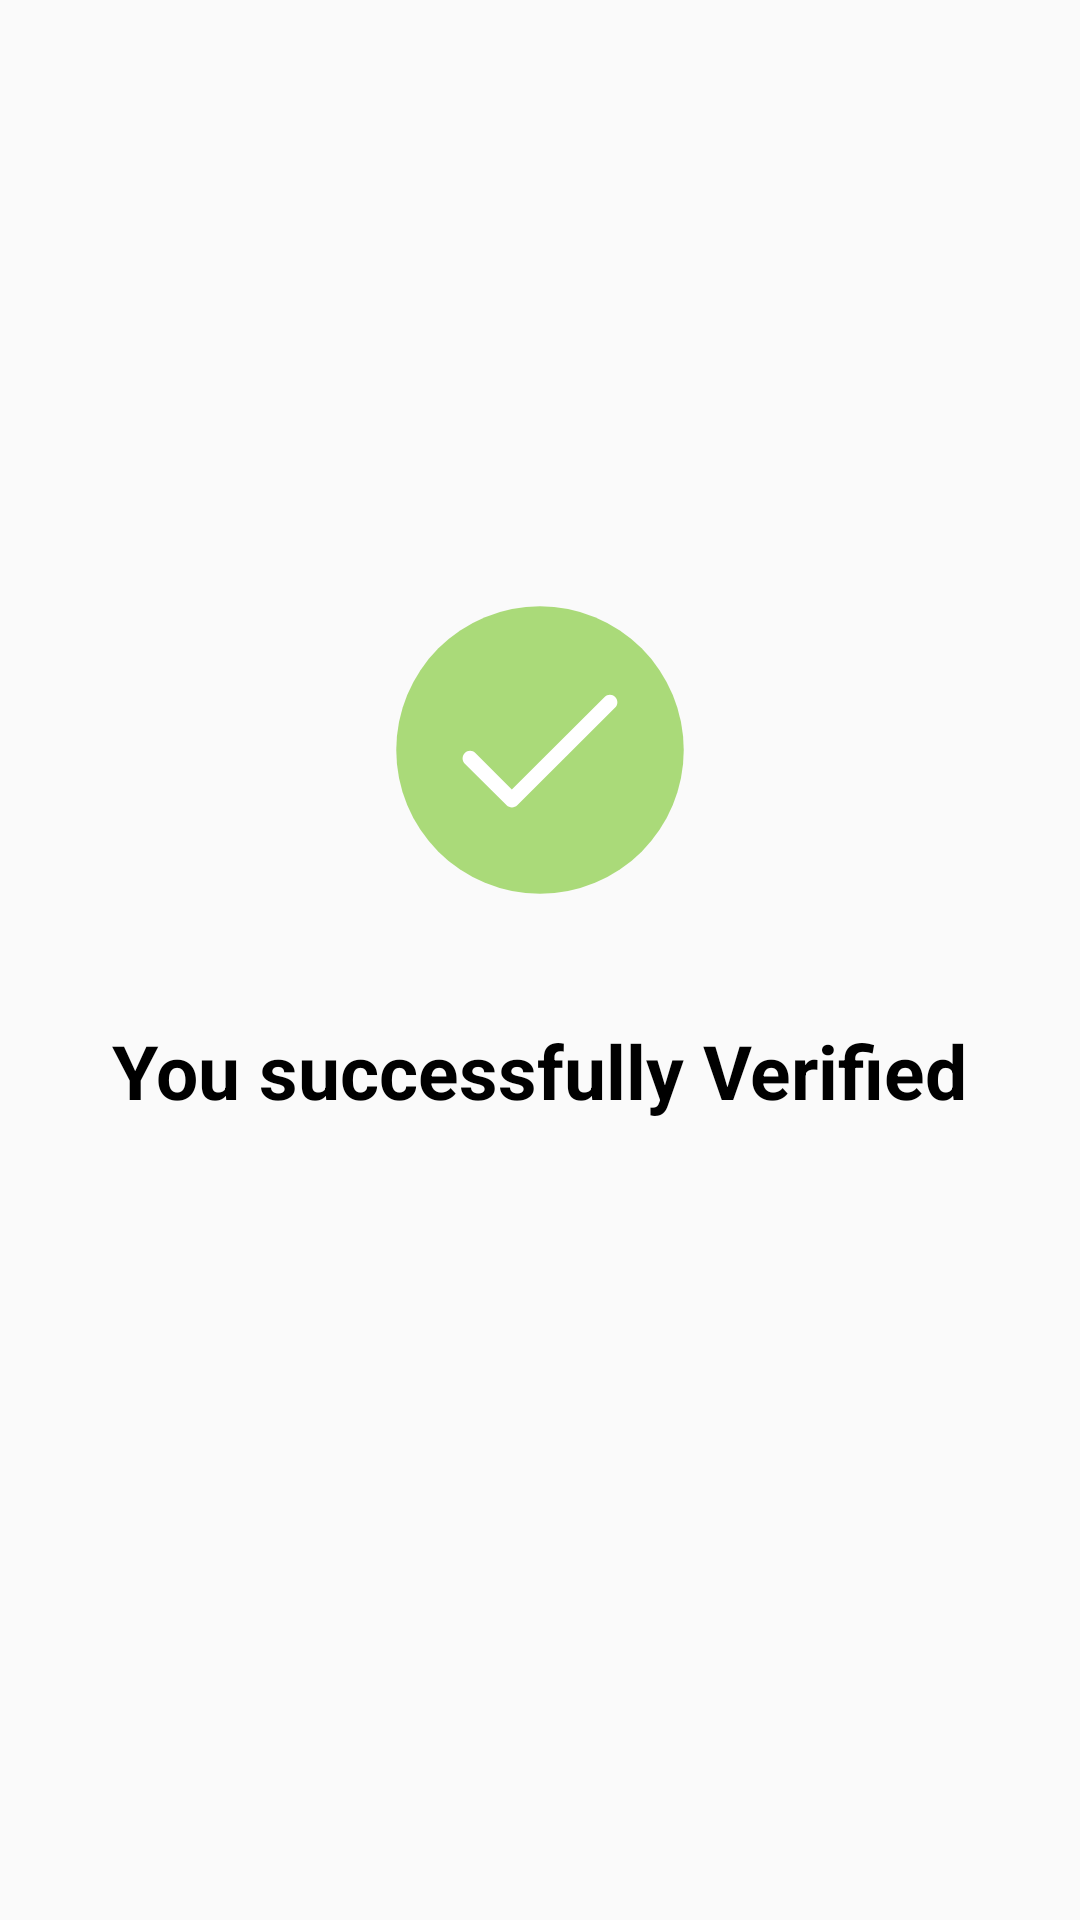

This screen was rendered from an Android layout file. Write that file and the resources it references.
<!-- AndroidManifest.xml: application theme AppTheme -->
<!-- res/layout/activity_final.xml -->
<?xml version="1.0" encoding="utf-8"?>
<RelativeLayout xmlns:android="http://schemas.android.com/apk/res/android"
    xmlns:app="http://schemas.android.com/apk/res-auto"
    xmlns:tools="http://schemas.android.com/tools"
    android:layout_width="match_parent"
    android:layout_height="match_parent"
    tools:context=".FinalActivity">

    <ImageView
        android:id="@+id/image"
        android:layout_width="100dp"
        android:layout_height="100dp"
        android:layout_centerHorizontal="true"
        android:layout_marginTop="200dp"
        android:src="@drawable/kj_success" />

    <TextView
        android:layout_width="wrap_content"
        android:layout_height="wrap_content"
        android:layout_below="@+id/image"
        android:layout_centerInParent="true"
        android:layout_marginTop="40dp"
        android:text="You successfully Verified"
        android:textColor="@android:color/black"
        android:textSize="25sp"
        android:textStyle="bold" />

</RelativeLayout>
<!-- resources referenced by this layout -->
<resources>
  <!-- drawable kj_success (drawable-v24) -->
  <vector android:height="24dp" android:viewportHeight="48.0"
      android:viewportWidth="48.0" android:width="24dp" xmlns:android="http://schemas.android.com/apk/res/android">
      <path android:fillColor="#AADA79"
          android:pathData="M24,24m-23,0a23,23 0,1 1,46 0a23,23 0,1 1,-46 0"
          android:strokeColor="#00000000" android:strokeWidth="1"/>
      <path android:fillColor="#FFFFFF"
          android:pathData="M13.66,24.49C13.19,24.02 12.44,24.02 11.97,24.49C11.5,24.96 11.5,25.72 11.97,26.19L18.66,32.85C18.88,33.07 19.19,33.2 19.51,33.2C19.83,33.2 20.13,33.07 20.36,32.85L36.03,17.2C36.5,16.73 36.5,15.97 36.03,15.5C35.56,15.04 34.81,15.04 34.34,15.5L19.49,30.31L13.66,24.49Z"
          android:strokeColor="#00000000" android:strokeWidth="1"/>
  </vector>
  <style name="AppTheme" parent="Theme.AppCompat.Light.NoActionBar">
          
          <item name="colorPrimary">@color/colorPrimary</item>
          <item name="colorPrimaryDark">@color/colorPrimaryDark</item>
          <item name="colorAccent">@color/colorAccent</item>
  
      </style>
  <color name="colorPrimary">#D81B60</color>
  <color name="colorPrimaryDark">#D81B60</color>
  <color name="colorAccent">#D81B60</color>
</resources>
